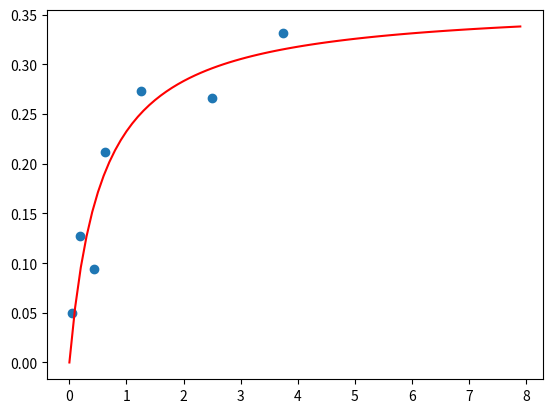
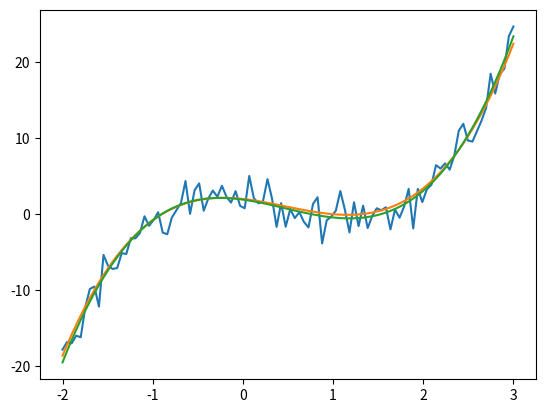

Generate these figures, in order, with matplotlib:
import numpy as np
import sympy
import matplotlib.pyplot as plt

s=np.array([0.038, 0.194, 0.425, 0.626, 1.253, 2.500, 3.740])
rate=np.array([0.050,0.127,0.094,0.2122,0.2729,0.2665,0.3317])
r=np.zeros(rate.shape)


def J_r(x_1,x_2):
    j_r=np.zeros([7,2])
    for i in np.arange(7):
        j_r[i,0]=-s[i]/(x_2 +s[i])
        j_r[i,1]=x_1*s[i]/(x_2+s[i])**2
    return j_r 

def residual(x_1,x_2):
    r=np.zeros([7,1])
    for i in np.arange(7):
        r[i,0]= rate[i]- (x_1*s[i])/(x_2+s[i])
    return r    



x_1=0.9
x_2=0.2



for i in np.arange(5):
   delta_x_1,delta_x_2= np.linalg.inv(np.transpose(J_r(x_1,x_2))@J_r(x_1,x_2))@ np.transpose(J_r(x_1,x_2))@residual(x_1,x_2)
   x_1=x_1-delta_x_1
   x_2=x_2-delta_x_2

print(x_1, x_2)


s_ = np.arange(0,8,0.1)
r_=(x_1*s_)/(x_2+s_)


plt.plot(s_,r_, color="red")    
plt.scatter(s,rate)
plt.show()



from scipy.optimize import least_squares

def func(params,x):
    a,b,c,d=params
    y=a*x**3+b*x**2+c*x+1+d
    return y

def residual_function(params,x0, y_observed):

    y_predicted=func(params,x0)
    
    return y_predicted-y_observed
    



a=1.7
b=-2.4
c=-1.3
d=1
params=a,b,c,d

x=np.linspace(-2,3,100)
y_true=func(params,x)

y_noisy=y_true+1.5 * np.random.randn(y_true.shape[0])


a_initial_guess=1
b_initial_guess=2
c_initial_guess=0
d_initial_guess=-1

initial_guess=[a_initial_guess,b_initial_guess,c_initial_guess,d_initial_guess]

# https://docs.scipy.org/doc/scipy/reference/generated/scipy.optimize.least_squares.html
result =least_squares(fun=residual_function, x0=initial_guess, args=(x, y_noisy),method='lm')


a_estimated,b_estimated,c_estimated,d_estimated=result.x
y_estimated=func(result.x,x)



plt.plot(x,y_noisy)
plt.plot(x,y_true)
plt.plot(x,y_estimated)
plt.show()
